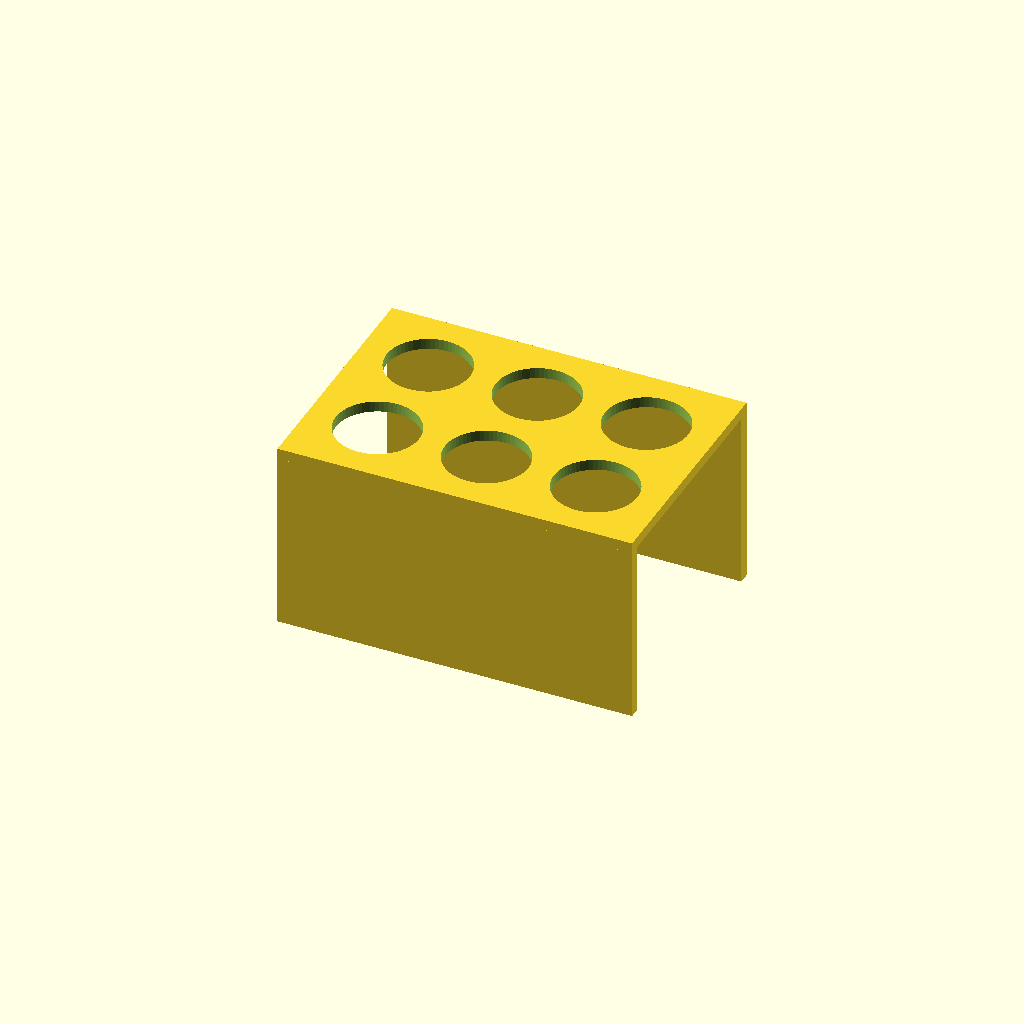
Cell 1: the model at its default parameters.
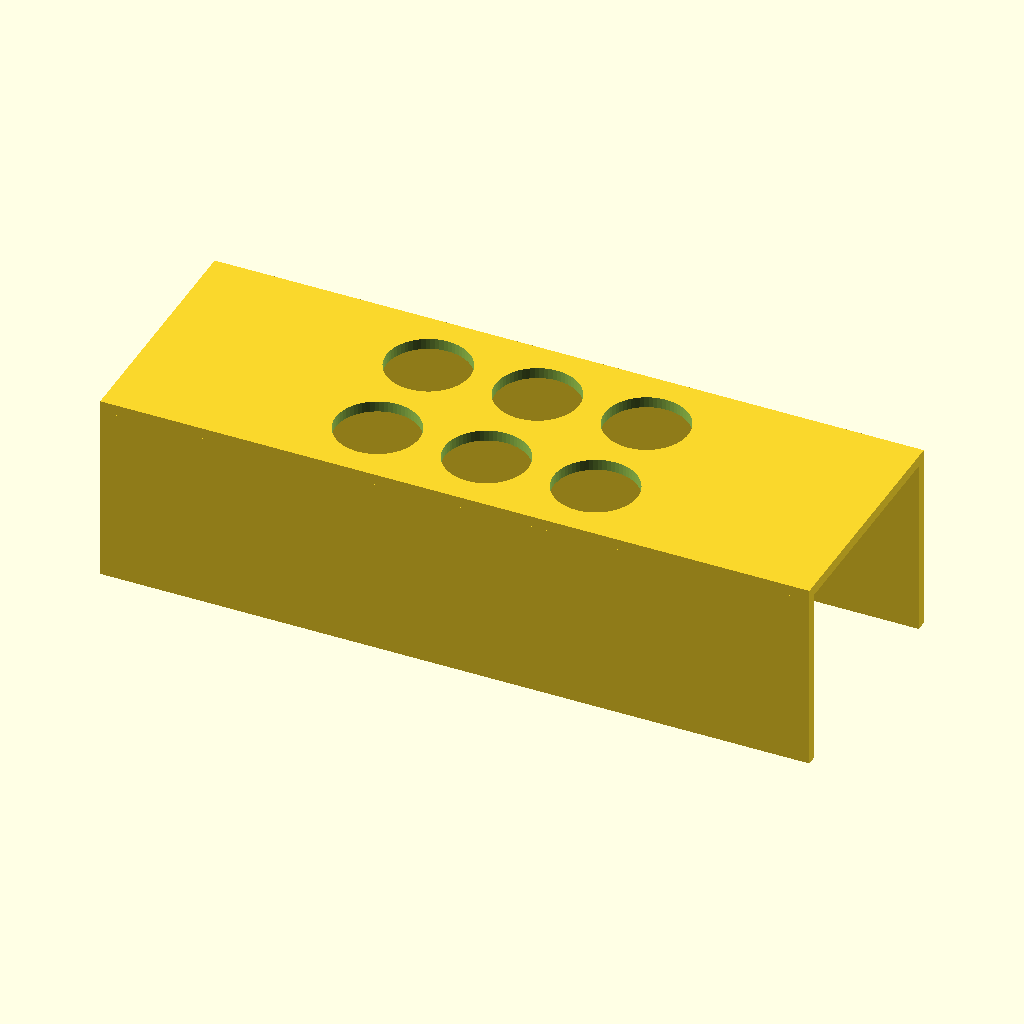
Cell 2: plate_x = 260 (everything else at default).
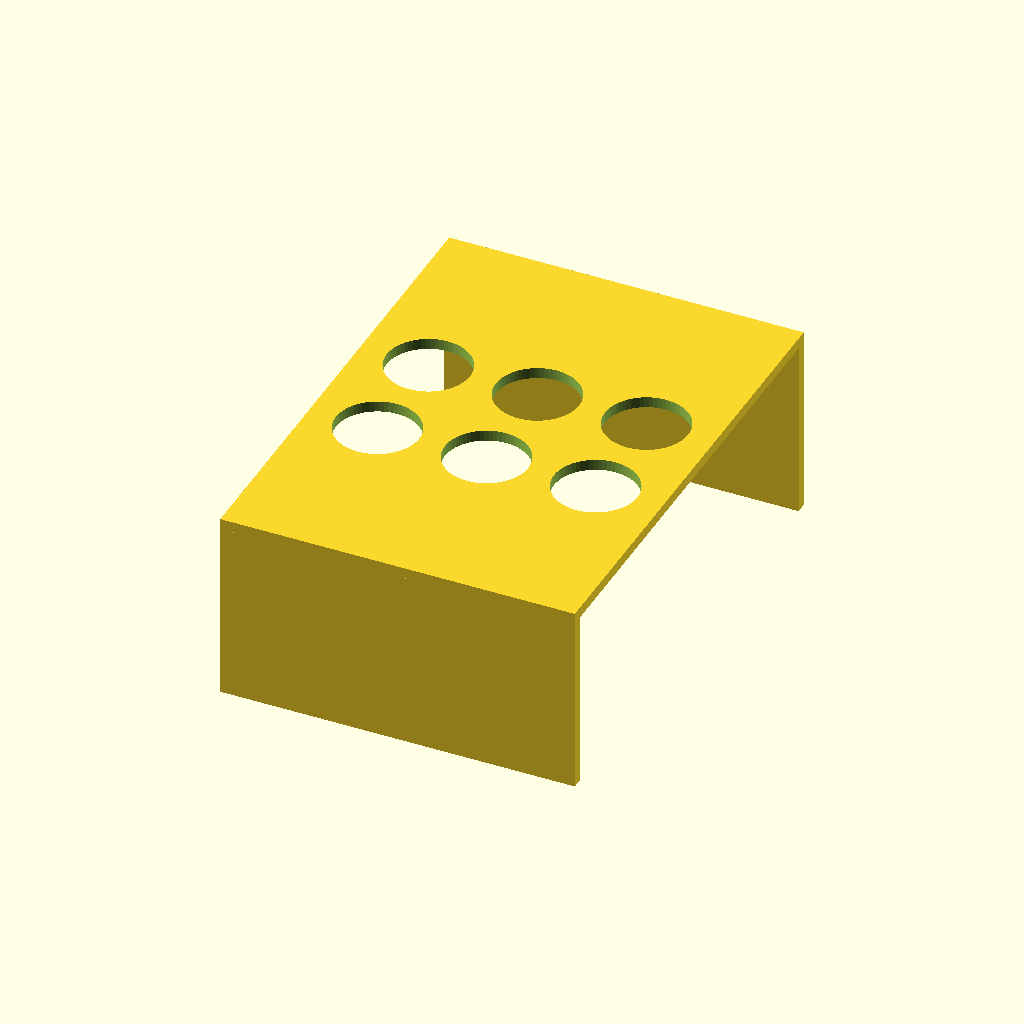
Cell 3: plate_y = 180 (everything else at default).
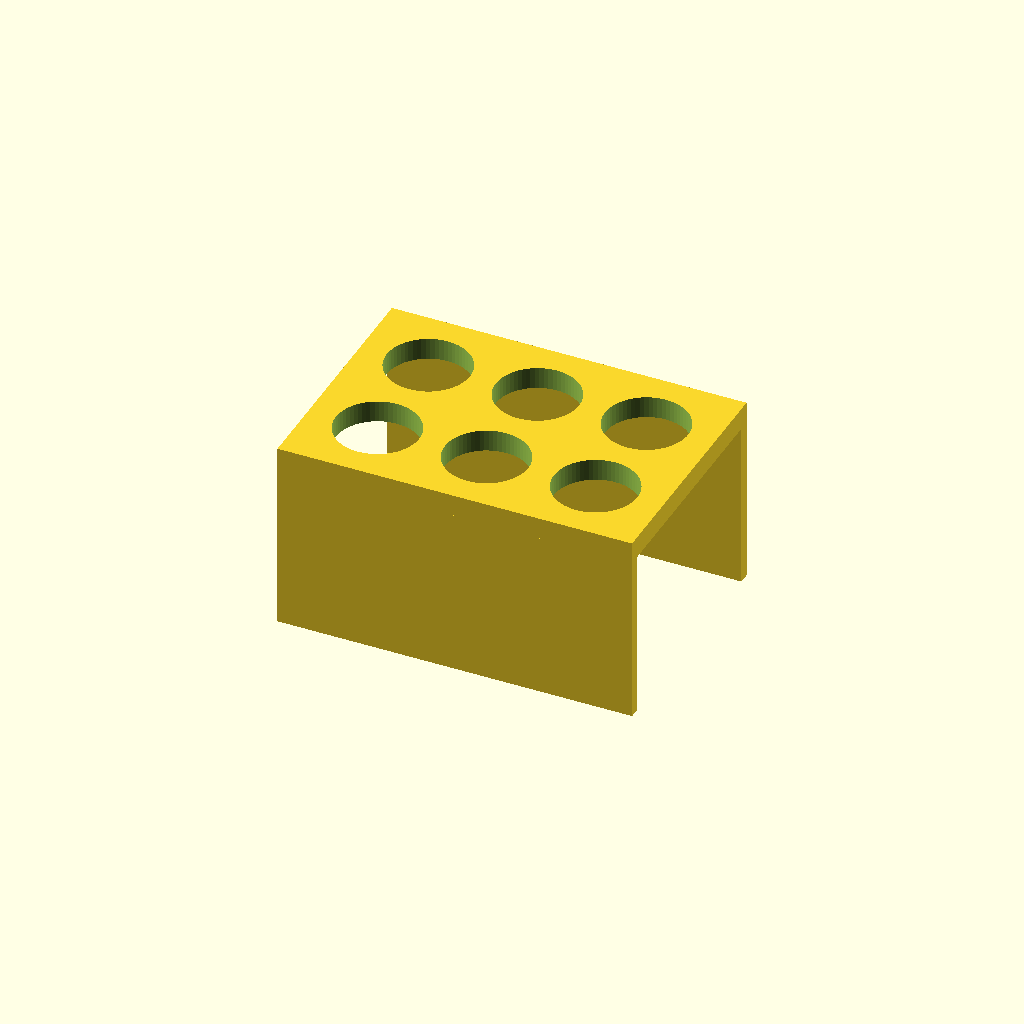
Cell 4: plate_z = 8 (everything else at default).
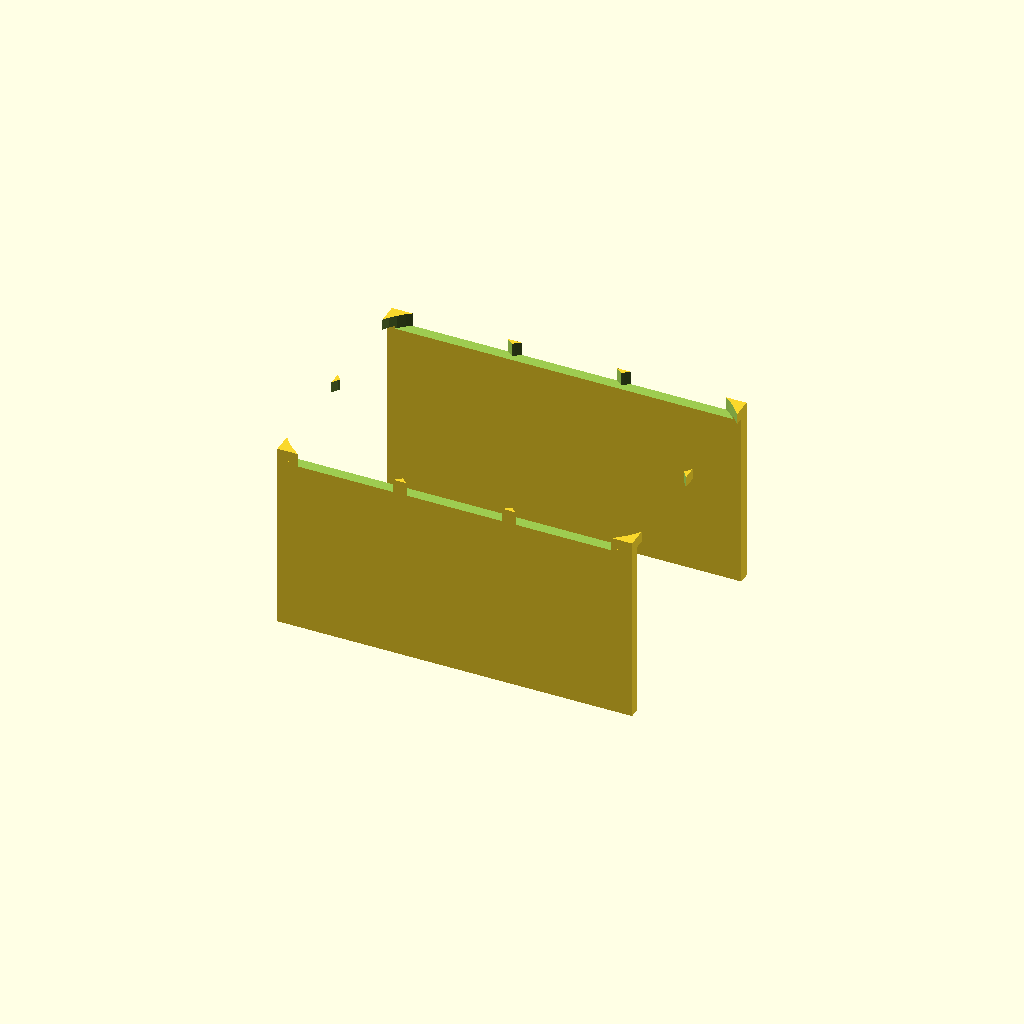
Cell 5: hole_d = 61 (everything else at default).
One fixed orthographic camera (rotation 55°, 0°, 25°; colour scheme Cornfield) for every cell.
Source of the model, bench/results/box-gemma-h4/code/tiiny_google_gemma-4-26B-A4B-it/conical_rack_50ml_s0_checklist_a0.scad:
// 50mL Conical Tube Rack
// Designed for printing upside down (walls at Z=0 to Z=66) 
// and flipped to stand on the walls.

// --- Dimensions ---
plate_x      = 130.0; // Length of the plate (X)
plate_y      = 90.0;  // Width of the plate (Y)
plate_z      = 4.0;   // Thickness of the plate (Z)

hole_d       = 30.5;  // Diameter of the tube holes
rows         = 2;     // Number of rows (along Y)
cols         = 3;     // Number of columns (along X)
spacing      = 40.0;  // Center-to-center distance between holes

wall_x       = 130.0; // Length of the side walls (X)
wall_y       = 4.0;   // Thickness of the side walls (Y)
wall_h       = 70.0;  // Total height of the walls from the base (Z)

$fn = 64;

// --- Calculations ---
// Calculate offsets to center the grid of holes on the plate
x_offset = (cols - 1) * spacing / 2;
y_offset = (rows - 1) * spacing / 2;

// The user specifies the part is printed "upside down".
// In OpenSCAD, we model the part in its final functional orientation 
// and then rotate/translate it to the print orientation.
// Functional orientation: Plate at Z=0, Walls rising to Z=70.
// Print orientation: Walls at Z=0, Plate at Z=66.

module functional_rack() {
    difference() {
        union() {
            // The Base Plate
            translate([-plate_x/2, -plate_y/2, 0])
                cube([plate_x, plate_y, plate_z]);
            
            // The Two Side Walls
            // Wall 1 (along one long edge)
            translate([-plate_x/2, -plate_y/2, plate_z])
                cube([plate_x, wall_y, wall_h - plate_z]);
            
            // Wall 2 (along the other long edge)
            translate([-plate_x/2, plate_y/2 - wall_y, plate_z])
                cube([plate_x, wall_y, wall_h - plate_z]);
        }

        // The Six Holes
        for (i = [0 : cols - 1]) {
            for (j = [0 : rows - 1]) {
                // Calculate hole position relative to center
                hx = (i * spacing) - x_offset;
                hy = (j * spacing) - y_offset;
                
                // Subtracting the hole. 
                // We extend the hole in Z to ensure a clean cut through the plate.
                translate([hx, hy, -1])
                    cylinder(h = plate_z + 2, d = hole_d);
            }
        }
    }
}

// --- Print Orientation Logic ---
// The user wants to print it "upside down".
// This means the walls are on the bed (Z=0) and the plate is at the top.
// To achieve this, we rotate the functional model 180 degrees around the X axis.

rotate([180, 0, 0]) functional_rack();
Customizer parameters (derived from the source; name, type, default, range or options):
plate_x: number, default 130
plate_y: number, default 90
plate_z: number, default 4
hole_d: number, default 30.5
rows: number, default 2
cols: number, default 3
spacing: number, default 40
wall_x: number, default 130
wall_y: number, default 4
wall_h: number, default 70
